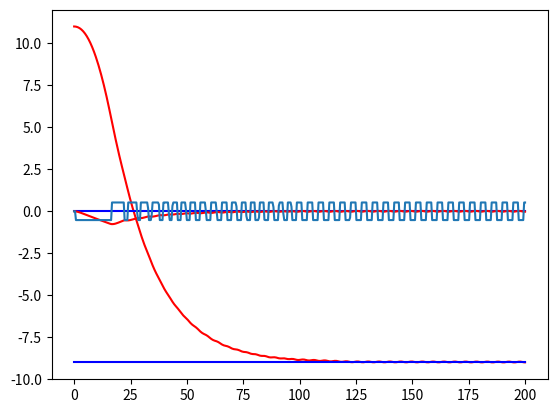

Write Python code to recreate this figure.
import numpy as np
import matplotlib.pyplot as plt

x_dot = 20
Tend = 10
Ts = 0.02
t = np.arange(0, Tend + Ts, Ts)

# Plant block for computing new states with steering angle input
def newe_states(states, U1):
    m = 1500
    Iz = 3000
    Caf = 19000
    Car = 33000
    lf = 2
    lr = 3
    Ts = 0.02
    x_dot = 20
    y_dot = states[0]
    psi = states[1]
    psi_dot = states[2]
    Y = states[3]
    sub_loop = 30  # Chop Ts into 30 pieces
    for k in range(0, sub_loop):
        # Compute the the derivatives of the states
        y_dot_dot = -(2 * Caf + 2 * Car) / (m * x_dot) * y_dot + (-x_dot - (2 * Caf * lf - 2 * Car * lr) / (m * x_dot)) * psi_dot + 2 * Caf / m * U1
        psi_dot = psi_dot
        psi_dot_dot = -(2 * lf * Caf - 2 * lr * Car) / (Iz * x_dot) * y_dot - (2 * lf ** 2 * Caf + 2 * lr ** 2 * Car) / (Iz * x_dot) * psi_dot + 2 * lf * Caf / Iz * U1
        Y_dot = np.sin(psi) * x_dot + np.cos(psi) * y_dot

        # Update the state values with new state derivatives
        y_dot = y_dot + y_dot_dot * Ts / sub_loop
        psi = psi + psi_dot * Ts / sub_loop
        psi_dot = psi_dot + psi_dot_dot * Ts / sub_loop
        Y = Y + Y_dot * Ts / sub_loop

    new_states = states
    new_states[0] = y_dot
    new_states[1] = psi
    new_states[2] = psi_dot
    new_states[3] = Y

    return new_states

# Trajectory formation
x_tr = t * x_dot
y_tr = -9*np.ones(len(x_tr))
dx_tr = x_tr[1:len(x_tr)] - x_tr[0:len(x_tr) - 1]
dy_tr = y_tr[1:len(y_tr)] - y_tr[0:len(y_tr) - 1]
psi = np.zeros(len(x_tr))
psi[0] = np.arctan2(dy_tr[0], dx_tr[0])
psi[1:len(psi)] = np.arctan2(dy_tr[0:len(dy_tr)], dx_tr[0:len(dx_tr)])
dpsi = psi[1:len(psi)] - psi[0:len(psi) - 1]
psint = psi
psint[0] = psi[0]
for i in range(1, len(psint)):
    if dpsi[i - 1] < -np.pi:
        psint[i] = psint[i - 1] + (dpsi[i - 1] + 2 * np.pi)
    elif dpsi[i - 1] > np.pi:
        psint[i] = psint[i - 1] + (dpsi[i - 1] - 2 * np.pi)
    else:
        psint[i] = psint[i - 1] + dpsi[i - 1]

Utotal = np.zeros(len(t))
state_hist = [0, 0, 0, y_tr[0] + 20]
statestotal = np.zeros((len(t), len(state_hist)))
statestotal[0, :] = state_hist

# PID Control Loop
Kp_yaw = 140
Kd_yaw = 60
Ki_yaw = 100
Kp_Y = 7
Kd_Y = 3
Ki_Y = 5
for i in range(0, len(t)-1):
    Ut = Utotal[i]
    if i == 0:
        e_int_y = 0
        e_int_yaw = 0
    else:
        state_hist = statestotal[i][0:len(state_hist)]
        e_y = y_tr[i - 1] - old_states[3]
        e_yf = y_tr[i] - state_hist[3]
        e_dot_y = (e_yf - e_y) / Ts
        e_int_y = e_y + (e_yf + e_y) * Ts / 2
        U_y = Kp_Y * e_yf + Kd_Y * e_dot_y + Ki_Y * e_int_y

        e_yaw = psint[i - 1] - old_states[1]
        e_yawf = psint[i] - state_hist[1]
        e_dot_yaw = (e_yawf - e_yaw) / Ts
        e_int_yaw = e_yaw + (e_yawf + e_yaw) * Ts / 2
        U_yaw = Kp_yaw * e_yawf + Kd_yaw * e_dot_yaw + Ki_yaw * e_int_yaw

        Ut = U_y + U_yaw
    old_states = state_hist
    if Ut < -np.pi / 6:
        Ut = -np.pi / 6
    elif Ut > np.pi / 6:
        Ut = np.pi / 6
    else:
        Ut = Ut

    Utotal[i + 1] = Ut
    states = newe_states(state_hist, Ut)
    statestotal[(i+1), :] = states

# Comparison of real and reference trajectory
plt.plot(x_tr, statestotal[:, 3], 'r')
plt.plot(x_tr, y_tr, 'b')
plt.show()

# Comparison of real and reference yaw angles
plt.plot(x_tr, psint, 'b')
plt.plot(x_tr, statestotal[:,1], 'r')
plt.show()

# Steering angle values
plt.plot(x_tr, Utotal)
plt.show()
